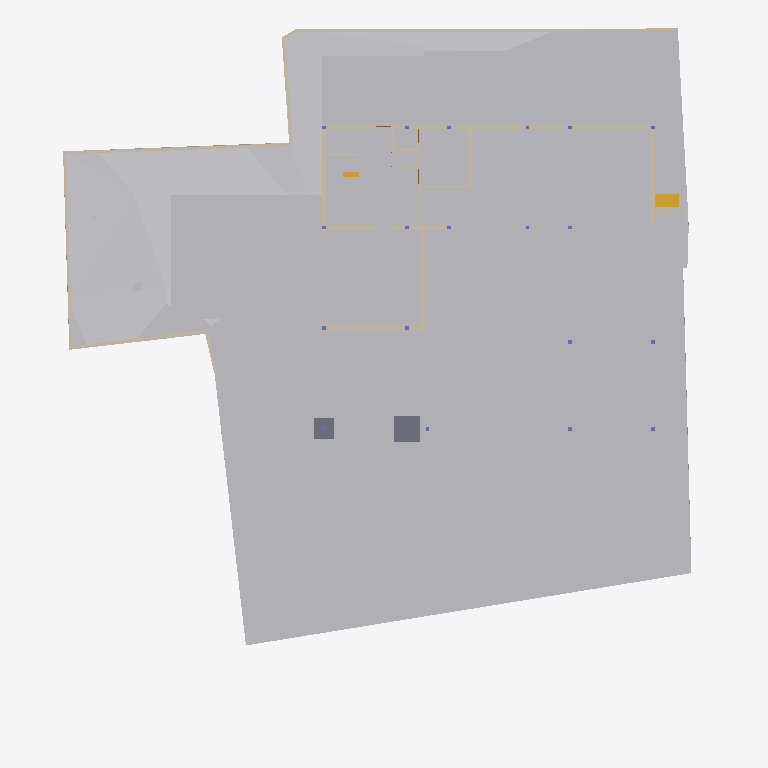
Plan cut of the same IFC building model at storey 'Footing' (level -3.50 m, cut at -2.10 m), seen from above with north up, elements coloured by IFC class: 22 walls (beige), 15 other elements (light grey), 2 slabs (grey), 2 stair flights (yellow). Cut surfaces are drawn darker.
Extent 40.0 m × 44.2 m × 15.4 m (x, y, z). Storeys (6): Footing at -3.50 m; GF at -2.55 m; FF Lvl at 0.00 m; FF at 0.45 m; FF Lintel at 3.15 m; SF at 3.65 m. Elements (447): 132 IfcBeam, 66 IfcWall, 37 IfcWindow, 30 IfcFurniture, 28 IfcSlab, 23 IfcGeographicElement, 21 IfcColumn, 19 IfcFooting, 17 IfcDoor, 16 IfcEarthworksCut, 14 IfcSanitaryTerminal, 13 IfcCovering.

HEADER;
FILE_DESCRIPTION(('ViewDefinition [CoordinationView]'),'2;1');
FILE_NAME('Manilal.ifc','2025-07-10T02:31:28+05:30',(),(),'IfcOpenShell 0.8.3-alpha250612','Bonsai 0.8.3-alpha250612-94452b4','');
FILE_SCHEMA(('IFC4X3'));
ENDSEC;
DATA;
#1480=IFCPROJECT('2TuuvCHJz54PsFPcraEbH$',$,'My Project',$,$,$,$,(#3,#128),#1481);
#3305=IFCSITE('0lpfVeOW52QfroqLYyHNY2',$,'My Site',$,$,#26,$,$,$,$,$,$,$,$);
#3313=IFCBUILDING('0MzaWOaS178x5FMqOflU3C',$,'My Building',$,$,#25,$,$,$,$,$,$);
#2081=IFCBUILDINGSTOREY('09kFoqoxrCvB1_fcEsMZsQ',$,'FF',$,$,#217,$,$,$,$);
#2986=IFCBUILDINGSTOREY('0zoFHJ9PnFW80M$mIVDQW3',$,'GF',$,$,#14477,$,$,$,$);
#17145=IFCBUILDINGSTOREY('0MckaoTknA3edZMUNhTyAK',$,'SF',$,$,#17254,$,$,$,$);
#20035=IFCBUILDINGSTOREY('3LpnsPikv4mRTBpfC3WQtx',$,'FF Lvl',$,$,#20051,$,$,$,$);
#23582=IFCBUILDINGSTOREY('0DtUgpQ1b6nBmkLmvc_ehu',$,'FF Lintel',$,$,#23767,$,$,$,$);
#459032=IFCBUILDINGSTOREY('2nxT8wHGnDX9t8LjuK$yoz',$,'Footing',$,$,#459177,$,$,$,$);
#457595=IFCGEOGRAPHICELEMENT('1mqx3WFMb0_xZzgY5_pKpf',$,'Site',$,$,$,#458342,$,.TERRAIN.);
#459974=IFCEARTHWORKSCUT('1orBtrQ6r9QBXstUuMTyak',$,'Cut',$,$,#462420,#459987,$,.BASE_EXCAVATION.);
#469019=IFCEARTHWORKSCUT('2Q_BpVgoH5UP4ov3lAq_Nd',$,'Cut',$,$,#469057,#469032,$,.BASE_EXCAVATION.);
#461213=IFCEARTHWORKSCUT('2x49TXK193K9MJc3CK9x_n',$,'Cut',$,$,#461251,#461226,$,.BASE_EXCAVATION.);
#460540=IFCEARTHWORKSCUT('3NfQzW2p90kemh8IGcUxhf',$,'roader',$,$,#461135,#461124,$,.PAVEMENTMILLING.);
#469330=IFCEARTHWORKSCUT('01J8VwQ8f08gmXDrlhIlzq',$,'Cut',$,$,#469399,#469343,$,.BASE_EXCAVATION.);
#19398=IFCVEHICLE('0rzGDxo0H1CRYsT$ARQpVS',$,'Vehicle',$,$,#245789,#19411,$,$);
#93186=IFCVEHICLE('09kCGSf$LDBwv0agp2PRhM',$,'Vehicle',$,$,#245794,#93199,$,$);
#229124=IFCWALL('3MfSYaOiTA4AjSKpPvRhyi',$,'Wall',$,$,#395482,#229135,$,$);
#171459=IFCFURNITURE('2eCSdMrzH5F8FKRq_Kat7X',$,'Furniture',$,$,#326586,#171491,$,$);
#458600=IFCEARTHWORKSCUT('1mWbU5HzzEJhXq8eVfqHmk',$,'Cut',$,$,#458740,#458613,$,.BASE_EXCAVATION.);
#470021=IFCSLAB('2e1pOHl499Yey3skTZPOZ0',$,'Slab',$,$,#470319,#470032,$,$);
#28186=IFCWALL('2UlyJbGOL47vem9W3W5T7b',$,'Wall',$,$,#214889,#28197,$,$);
#214630=IFCWALL('1v3BeDslv3W8LfR3WiqTEd',$,'Wall',$,$,#214830,#214641,$,$);
#170412=IFCWALL('02QSUeXF96zws6rSEwOtxB',$,'Wall',$,$,#469457,#170423,$,$);
#323032=IFCFURNITURE('22FL70C_91$9Siy4CzgYVV',$,'Furniture',$,$,#323068,#323043,$,$);
#469985=IFCSLAB('1_8CTowB95BwJG6kPvwxF7',$,'Slab',$,$,#470012,#470000,$,$);
#27353=IFCWALL('2Y2Bm57Cb8Exxz7st0aRUc',$,'Wall',$,$,#214921,#27364,$,$);
#14810=IFCWALL('1YbjuILpv4AxLe7Ucp54z8',$,'Wall',$,$,#468852,#14821,$,$);
#29467=IFCWALL('2U66_ERPrD$A$2PTOc1bPA',$,'Wall',$,$,#452475,#29478,$,$);
#186191=IFCWALL('1Esm3AND1CI8J4fqgYsqen',$,'Wall',$,$,#469490,#186202,$,$);
#14894=IFCWALL('3LM7Pm6Iv8$Bf3kD16vEYX',$,'Wall',$,$,#461757,#14905,$,$);
#363172=IFCWALL('0m8tsesHb5O9gGZ7b7OJRA',$,'Wall',$,$,#363416,#363183,$,$);
#319577=IFCFURNITURE('0fdrhMOd5CYABI21svJpWT',$,'Furniture',$,$,#442302,#319588,$,$);
#30905=IFCWALL('0J9S4Srlb1MOsgNvH90_Ni',$,'Wall',$,$,#277657,#30916,$,$);
#469076=IFCSTAIRFLIGHT('3akbHycZ93yR_8u_wyKIcq',$,'StairFlight',$,$,#469437,#469166,$,10,9,0.175,0.300000011920929,.STRAIGHT.);
#28224=IFCWALL('10RvTK_K97Xg3Zon6pJwxP',$,'Wall',$,$,#229504,#28235,$,$);
#101546=IFCWALL('0Rf_6ET3jB1A$TE_PSB8cB',$,'Wall',$,$,#322961,#101557,$,$);
#175542=IFCFURNITURE('0rkBbNDlLBse4ihW$AUWVP',$,'Furniture',$,$,#319643,#175553,$,$);
#322727=IFCWALL('0NXfgi9BT5$x6dqiz38cKQ',$,'Wall',$,$,#322883,#322738,$,$);
#27098=IFCWALL('2qQNxnpy98iB6JMyhLi2FK',$,'Wall',$,$,#27516,#27109,$,$);
#322899=IFCWALL('301zTpBY56QRbhbSgqyTtD',$,'Wall',$,$,#322943,#322910,$,$);
#157672=IFCWALL('0uchRx$l984OM1mMLwWf3F',$,'Wall',$,$,#326581,#157683,$,$);
#330316=IFCSTAIRFLIGHT('0zdXW$cUL1CfQYZEU8WTCw',$,'StairFlight.001',$,$,#361341,#330329,$,3,2,0.206666668256124,0.25,.STRAIGHT.);
#442242=IFCWALL('1KcYzWsjX6LA3_EgMFkMZg',$,'Wall',$,$,#468908,#442248,$,$);
#245246=IFCWALL('0fvIejk9r9ru81UP$ZU6_y',$,'Wall',$,$,#442218,#245257,$,$);
#458379=IFCEARTHWORKSCUT('08xWsjruHF$hHFDjLFV7GZ',$,'c',$,$,#458418,#458390,$,.BASE_EXCAVATION.);
#319468=IFCWALL('0zD_rApJLFefqYg0GKIhzz',$,'Wall',$,$,#442236,#319479,$,$);
#395885=IFCWALL('0SzsKfT0jBuBF18kzhhOm3',$,'Wall',$,$,#395960,#395896,$,$);
#28303=IFCWALL('27XUrfdFf8NB4WaAp9CQAl',$,'Wall',$,$,#235124,#28314,$,$);
#467252=IFCGEOGRAPHICELEMENT('3uYxZnds99jOH$HzfZr4nt',$,'Plaav','43dia, 135c',$,#468938,#467634,$,.VEGETATION.);
ENDSEC;
